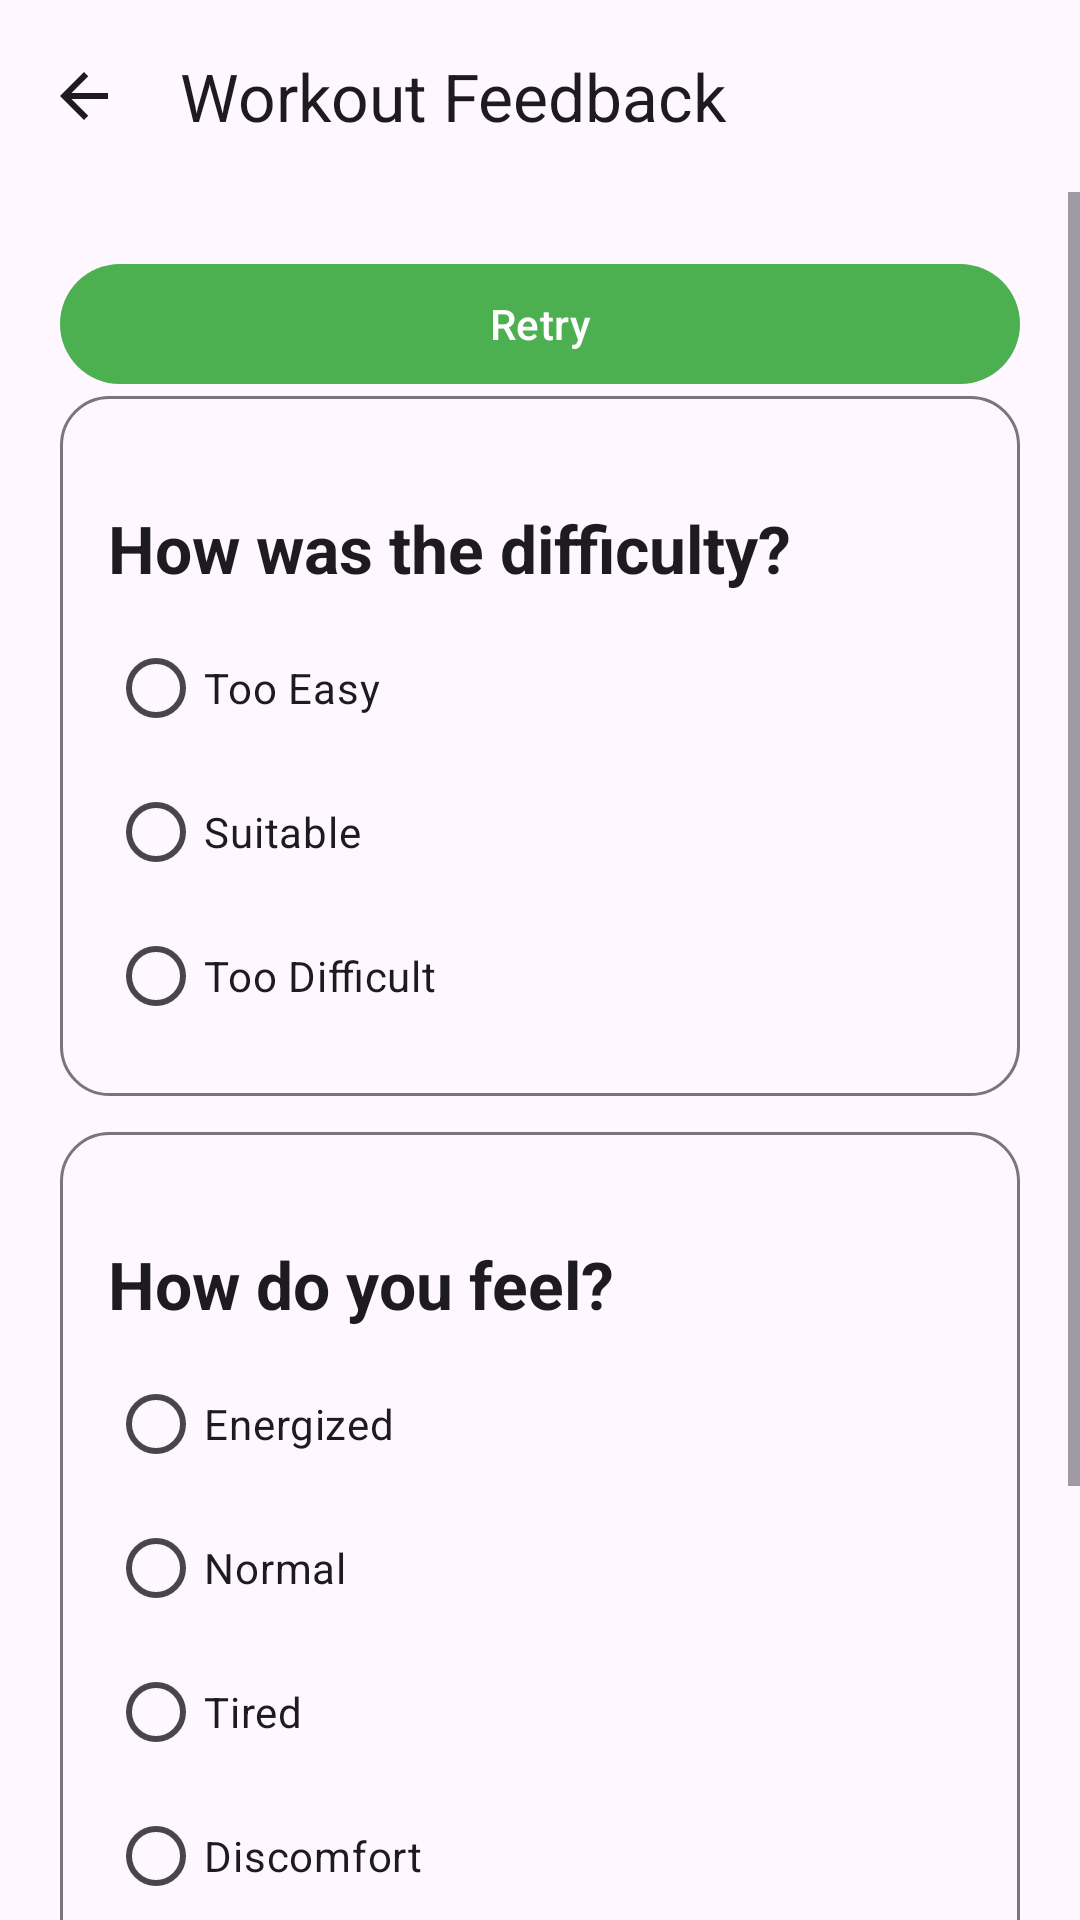

Layout XML and referenced resources for this Android screen:
<!-- AndroidManifest.xml: application theme Theme.FitnessBalance -->
<!-- res/layout/activity_workout_feedback.xml -->
<?xml version='1.0' encoding='utf-8'?>
<LinearLayout
    xmlns:android="http://schemas.android.com/apk/res/android"
    xmlns:app="http://schemas.android.com/apk/res-auto"
    android:id="@+id/exRoot"
    android:layout_width="match_parent"
    android:layout_height="match_parent"
    android:orientation="vertical"
    android:background="?android:attr/colorBackground">
    <com.google.android.material.appbar.MaterialToolbar
        android:id="@+id/exToolbar"
        android:layout_width="match_parent"
        android:layout_height="wrap_content"
        android:minHeight="?attr/actionBarSize"
        app:navigationIcon="@drawable/ic_arrow_back"
        app:navigationContentDescription="@string/back"
        app:title="@string/ex_feedback" />
    <ScrollView
        android:layout_width="match_parent"
        android:layout_height="0dp"
        android:layout_weight="1"
        android:fillViewport="true">
        <LinearLayout
            android:layout_width="match_parent"
            android:layout_height="wrap_content"
            android:orientation="vertical"
            android:padding="@dimen/exercise_spacing">
            <ProgressBar
                android:id="@+id/exLoading"
                android:layout_width="48dp"
                android:layout_height="48dp"
                android:layout_gravity="center_horizontal"
                android:contentDescription="@string/ex_loading"
                android:visibility="gone" />
            <TextView
                android:id="@+id/exStatus"
                style="@style/ExerciseBody"
                android:accessibilityLiveRegion="polite"
                android:visibility="gone" />
            <com.google.android.material.button.MaterialButton
                android:id="@+id/exRetry"
                style="@style/ExerciseButton"
                android:text="@string/ex_retry" />
            <LinearLayout
                android:id="@+id/exContent"
                android:layout_width="match_parent"
                android:layout_height="wrap_content"
                android:orientation="vertical">
                <LinearLayout style="@style/ExercisePanel">
                    <TextView
                        android:id="@+id/exDifficultyLabel"
                        style="@style/ExerciseHeading"
                        android:text="@string/ex_difficulty" />
                    <RadioGroup
                        android:id="@+id/exDifficulty"
                        android:layout_width="match_parent"
                        android:layout_height="wrap_content">
                        <RadioButton
                            android:id="@+id/ex_too_easy"
                            android:layout_width="match_parent"
                            android:layout_height="wrap_content"
                            android:minHeight="48dp"
                            android:text="@string/ex_too_easy" />
                        <RadioButton
                            android:id="@+id/ex_suitable"
                            android:layout_width="match_parent"
                            android:layout_height="wrap_content"
                            android:minHeight="48dp"
                            android:text="@string/ex_suitable" />
                        <RadioButton
                            android:id="@+id/ex_too_difficult"
                            android:layout_width="match_parent"
                            android:layout_height="wrap_content"
                            android:minHeight="48dp"
                            android:text="@string/ex_too_difficult" />
                    </RadioGroup>
                </LinearLayout>
                <LinearLayout style="@style/ExercisePanel">
                    <TextView
                        android:id="@+id/exFeelingLabel"
                        style="@style/ExerciseHeading"
                        android:text="@string/ex_feeling" />
                    <RadioGroup
                        android:id="@+id/exFeeling"
                        android:layout_width="match_parent"
                        android:layout_height="wrap_content">
                        <RadioButton
                            android:id="@+id/ex_energized"
                            android:layout_width="match_parent"
                            android:layout_height="wrap_content"
                            android:minHeight="48dp"
                            android:text="@string/ex_energized" />
                        <RadioButton
                            android:id="@+id/ex_normal"
                            android:layout_width="match_parent"
                            android:layout_height="wrap_content"
                            android:minHeight="48dp"
                            android:text="@string/ex_normal" />
                        <RadioButton
                            android:id="@+id/ex_tired"
                            android:layout_width="match_parent"
                            android:layout_height="wrap_content"
                            android:minHeight="48dp"
                            android:text="@string/ex_tired" />
                        <RadioButton
                            android:id="@+id/ex_discomfort"
                            android:layout_width="match_parent"
                            android:layout_height="wrap_content"
                            android:minHeight="48dp"
                            android:text="@string/ex_discomfort" />
                    </RadioGroup>
                </LinearLayout>
                <TextView
                    android:id="@+id/exDiscomfortGuidance"
                    style="@style/ExerciseBody"
                    android:text="@string/ex_discomfort_guidance" />
                <com.google.android.material.button.MaterialButton
                    android:id="@+id/exSave"
                    style="@style/ExerciseButton"
                    android:text="@string/ex_save"
                    android:enabled="false" />
            </LinearLayout>
        </LinearLayout>
    </ScrollView>
</LinearLayout>
<!-- resources referenced by this layout -->
<resources>
  <dimen name="exercise_spacing">20dp</dimen>
  <!-- drawable ic_arrow_back (drawable) -->
  <vector xmlns:android="http://schemas.android.com/apk/res/android"
      android:width="24dp"
      android:height="24dp"
      android:viewportWidth="24"
      android:viewportHeight="24"
      android:tint="?attr/colorOnBackground">
      <path
          android:fillColor="@android:color/black"
          android:pathData="M20,11H7.83l5.59,-5.59L12,4l-8,8 8,8 1.41,-1.41L7.83,13H20v-2z"/>
  </vector>
  <string name="back">Back</string>
  <string name="ex_difficulty">How was the difficulty?</string>
  <string name="ex_discomfort">Discomfort</string>
  <string name="ex_discomfort_guidance">Stop exercising if you feel pain. If pain persists, seek appropriate professional guidance. Your next recommendation will avoid a difficulty increase.</string>
  <string name="ex_energized">Energized</string>
  <string name="ex_feedback">Workout Feedback</string>
  <string name="ex_feeling">How do you feel?</string>
  <string name="ex_loading">Loading your exercise space…</string>
  <string name="ex_normal">Normal</string>
  <string name="ex_retry">Retry</string>
  <string name="ex_save">Save Workout</string>
  <string name="ex_suitable">Suitable</string>
  <string name="ex_tired">Tired</string>
  <string name="ex_too_difficult">Too Difficult</string>
  <string name="ex_too_easy">Too Easy</string>
  <style name="ExerciseBody">
          <item name="android:layout_width">match_parent</item>
          <item name="android:layout_height">wrap_content</item>
          <item name="android:textSize">16sp</item>
          <item name="android:textColor">?android:attr/textColorPrimary</item>
          <item name="android:paddingTop">8dp</item>
          <item name="android:paddingBottom">8dp</item>
      </style>
  <style name="ExerciseButton" parent="Widget.Material3.Button">
          <item name="android:layout_width">match_parent</item>
          <item name="android:layout_height">wrap_content</item>
          <item name="android:minHeight">48dp</item>
      </style>
  <style name="ExerciseHeading" parent="ExerciseBody">
          <item name="android:textSize">22sp</item>
          <item name="android:textStyle">bold</item>
          <item name="android:layout_marginTop">12dp</item>
      </style>
  <style name="ExercisePanel">
          <item name="android:layout_width">match_parent</item>
          <item name="android:layout_height">wrap_content</item>
          <item name="android:orientation">vertical</item>
          <item name="android:padding">16dp</item>
          <item name="android:layout_marginBottom">12dp</item>
          <item name="android:background">@drawable/exercise_panel</item>
      </style>
  <style name="Theme.FitnessBalance" parent="Base.Theme.FitnessBalance" />
  <!-- drawable exercise_panel (drawable) -->
  <shape xmlns:android="http://schemas.android.com/apk/res/android"><solid android:color="?attr/colorSurface"/><stroke android:width="1dp" android:color="?attr/colorOutline"/><corners android:radius="16dp"/></shape>
  <style name="Base.Theme.FitnessBalance" parent="Theme.Material3.DayNight.NoActionBar">
  
          
          
          <item name="colorPrimary">@color/primary_color</item>
          <item name="colorOnPrimary">@color/white</item>
  
          
          
          <item name="colorSecondary">@color/purple_500</item>
          <item name="colorOnSecondary">@color/white</item>
  
          
          <item name="android:statusBarColor">?attr/colorPrimary</item>
  
          
  
      </style>
  <color name="primary_color">#4CAF50</color>
  <color name="white">#FFFFFFFF</color>
  <color name="purple_500">#FF6200EE</color>
</resources>
